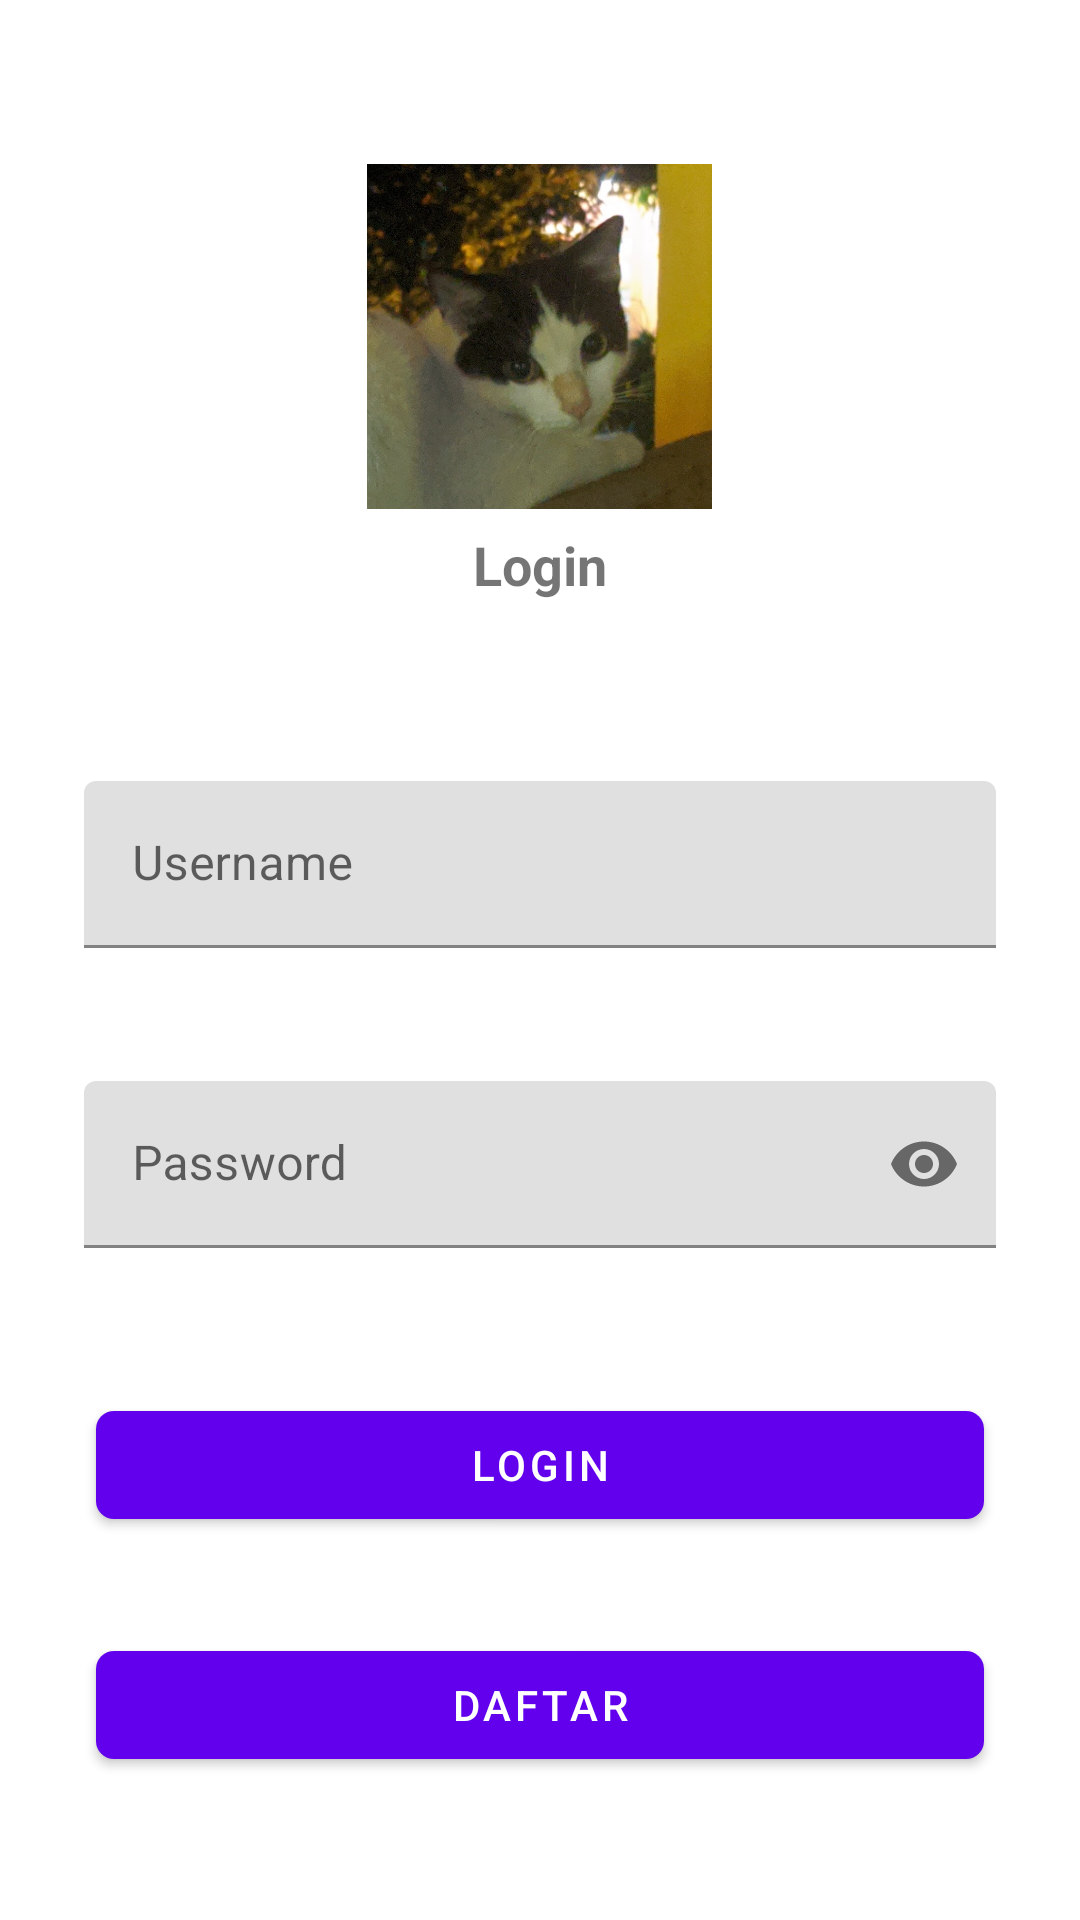

Reconstruct the res/layout file that produces this screen, plus the resources it refers to.
<!-- AndroidManifest.xml: application theme Theme.LKS2024 -->
<!-- res/layout/activity_login.xml -->
<?xml version="1.0" encoding="utf-8"?>
<androidx.constraintlayout.widget.ConstraintLayout xmlns:android="http://schemas.android.com/apk/res/android"
    xmlns:app="http://schemas.android.com/apk/res-auto"
    xmlns:tools="http://schemas.android.com/tools"
    android:layout_width="match_parent"
    android:layout_height="match_parent"
    tools:context=".ui.auth.LoginActivity">

    <ScrollView
        android:id="@+id/scrollable"
        android:layout_width="match_parent"
        android:layout_height="0dp"
        android:layout_marginBottom="8dp"
        android:fitsSystemWindows="true"
        app:layout_constraintEnd_toEndOf="parent"
        app:layout_constraintEnd_toStartOf="parent"
        app:layout_constraintTop_toTopOf="parent">

        <LinearLayout
            android:layout_width="match_parent"
            android:layout_height="wrap_content"
            android:orientation="vertical"
            android:padding="16dp">

            <ImageView
                android:layout_width="115dp"
                android:layout_height="128dp"
                android:layout_marginTop="32dp"
                app:layout_constraintBottom_toTopOf="@+id/textView"
                app:layout_constraintEnd_toEndOf="parent"
                app:layout_constraintStart_toStartOf="parent"
                app:layout_constraintTop_toTopOf="parent"
                android:layout_gravity="center"
                app:layout_constraintVertical_bias="0.816"
                app:srcCompat="@drawable/coedotz"
                tools:ignore="ContentDescription" />

            <TextView
                android:layout_width="wrap_content"
                android:layout_height="wrap_content"
                android:layout_marginBottom="48dp"
                android:gravity="center"
                android:text="@string/login"
                android:textSize="18sp"
                android:textStyle="bold"
                android:layout_gravity="center"
                app:layout_constraintBottom_toTopOf="@+id/editTextText"
                app:layout_constraintEnd_toEndOf="parent"
                app:layout_constraintStart_toStartOf="parent" />

            <com.google.android.material.textfield.TextInputLayout
                android:id="@+id/username"
                android:layout_width="match_parent"
                android:layout_height="wrap_content"
                android:hint="@string/username"
                app:hintEnabled="true"
                android:layout_margin="12dp"
                app:errorEnabled="true">

                <com.google.android.material.textfield.TextInputEditText
                    android:id="@+id/inputUsername"
                    android:layout_width="match_parent"
                    android:layout_height="wrap_content"
                    android:inputType="text"/>

            </com.google.android.material.textfield.TextInputLayout>

            <com.google.android.material.textfield.TextInputLayout
                android:id="@+id/password"
                android:layout_width="match_parent"
                android:layout_height="wrap_content"
                android:hint="@string/hint_password"
                app:hintEnabled="true"
                android:layout_margin="12dp"
                app:errorEnabled="true"
                app:passwordToggleEnabled="true">

                <com.google.android.material.textfield.TextInputEditText
                    android:id="@+id/inputpassword"
                    android:layout_width="match_parent"
                    android:layout_height="wrap_content"
                    android:inputType="textPassword"/>

            </com.google.android.material.textfield.TextInputLayout>

            <com.google.android.material.button.MaterialButton
                android:id="@+id/btnLogin"
                android:layout_width="match_parent"
                android:layout_height="wrap_content"
                app:cornerRadius="6dp"
                android:layout_margin="16dp"
                android:text="@string/login">
            </com.google.android.material.button.MaterialButton>

            <com.google.android.material.button.MaterialButton
                android:id="@+id/btnDaftar"
                android:layout_width="match_parent"
                android:layout_height="wrap_content"
                app:cornerRadius="6dp"
                android:layout_margin="16dp"
                android:text="@string/daftar">
            </com.google.android.material.button.MaterialButton>

        </LinearLayout>
    </ScrollView>
</androidx.constraintlayout.widget.ConstraintLayout>
<!-- resources referenced by this layout -->
<resources>
  <!-- drawable coedotz: jpg bitmap (drawable, 111803 bytes) -->
  <string name="daftar">Daftar</string>
  <string name="hint_password">Password</string>
  <string name="login">Login</string>
  <string name="username">Username</string>
  <style name="Theme.LKS2024" parent="Theme.MaterialComponents.DayNight.DarkActionBar">
          
          <item name="colorPrimary">@color/purple_500</item>
          <item name="colorPrimaryVariant">@color/purple_700</item>
          <item name="colorOnPrimary">@color/white</item>
          
          <item name="colorSecondary">@color/teal_200</item>
          <item name="colorSecondaryVariant">@color/teal_700</item>
          <item name="colorOnSecondary">@color/black</item>
          
          <item name="android:statusBarColor">?attr/colorPrimaryVariant</item>
          
      </style>
  <!-- not gathered from this repository: default colours our renderer supplied (Android Studio template values) -->
  <color name="purple_500">#FF6200EE</color>
  <color name="purple_700">#FF3700B3</color>
  <color name="teal_200">#FF03DAC5</color>
  <color name="teal_700">#FF018786</color>
  <color name="black">#FF000000</color>
  <color name="white">#FFFFFFFF</color>
</resources>
